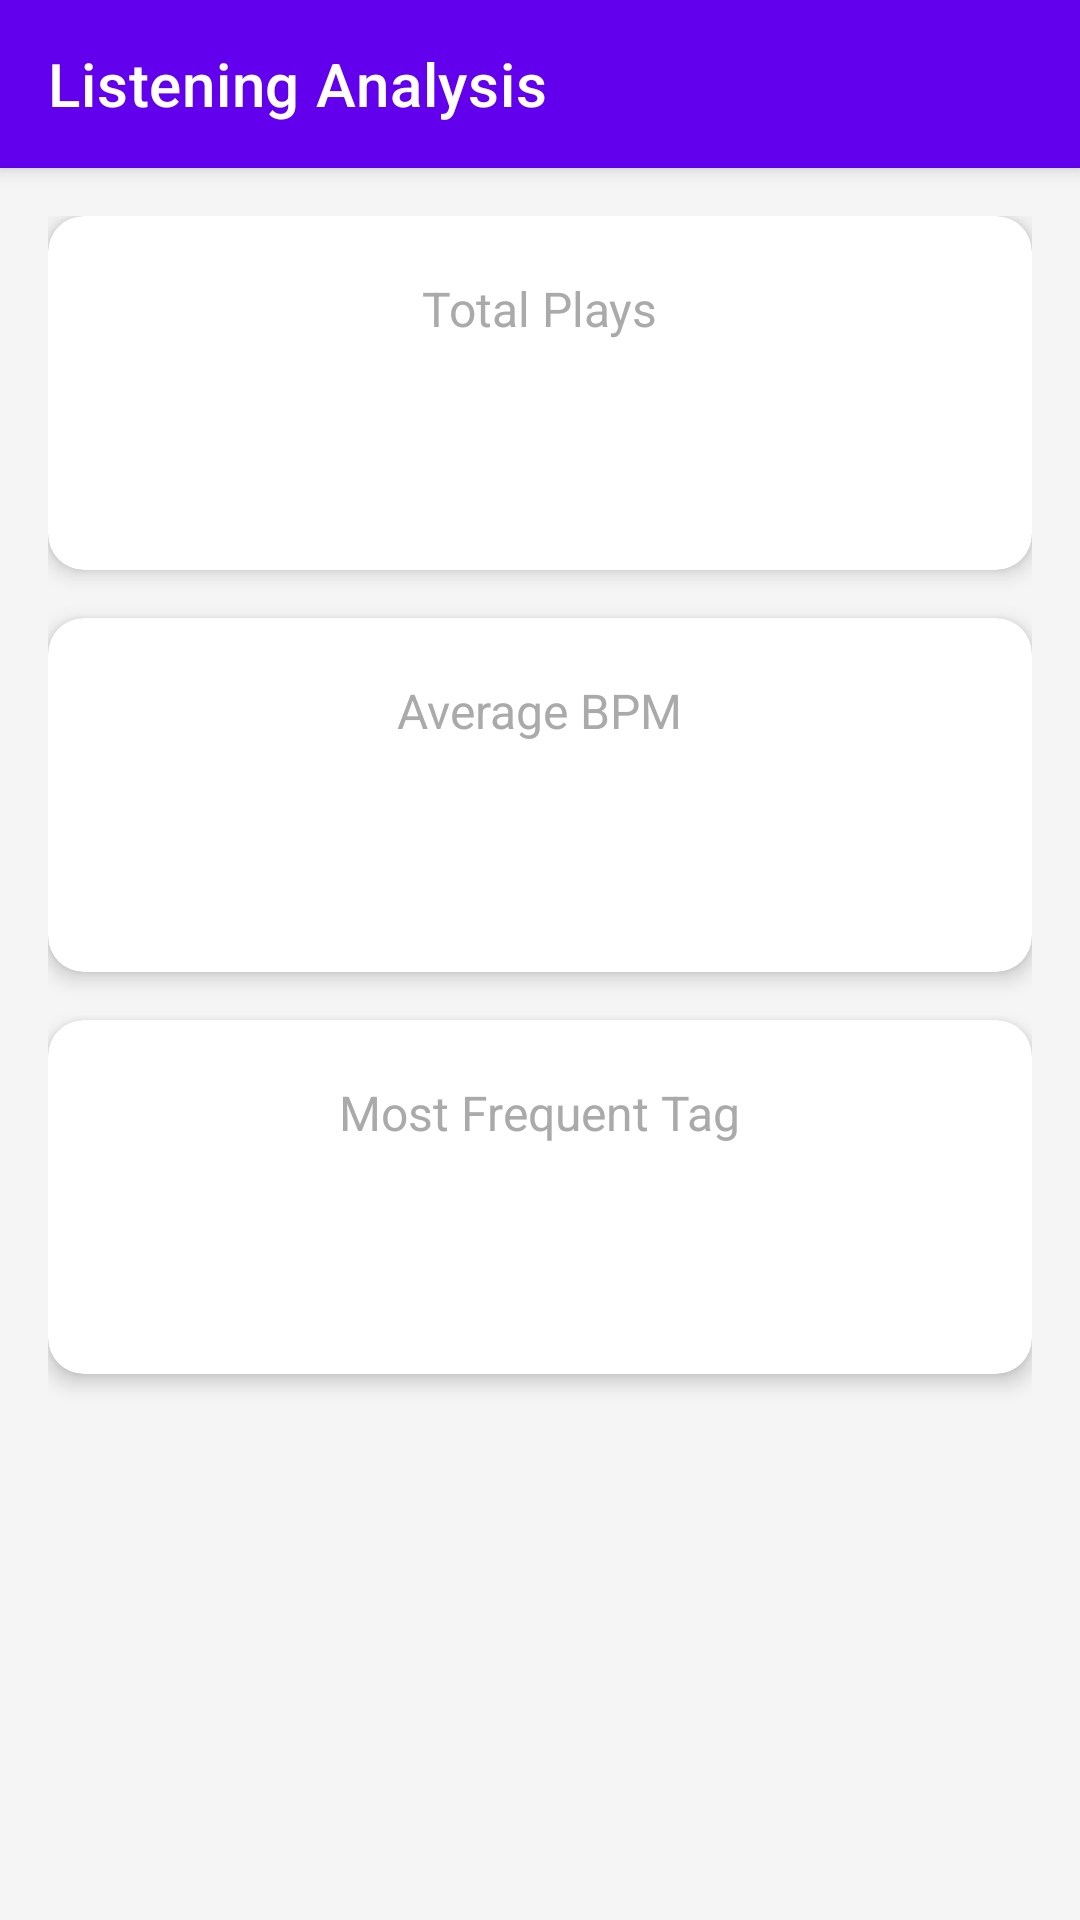

Write the Android layout XML for this screen, with the resource values it uses.
<!-- AndroidManifest.xml: activity theme Theme.MaterialComponents.DayNight.NoActionBar -->
<!-- res/layout/activity_analyze_history.xml -->
<?xml version="1.0" encoding="utf-8"?>
<androidx.constraintlayout.widget.ConstraintLayout
    xmlns:android="http://schemas.android.com/apk/res/android"
    xmlns:app="http://schemas.android.com/apk/res-auto"
    xmlns:tools="http://schemas.android.com/tools"
    android:id="@+id/analyze_history"
    android:layout_width="match_parent"
    android:layout_height="match_parent"
    android:background="#f5f5f5"
    tools:context=".AnalyzeHistoryActivity">

    
    <com.google.android.material.appbar.MaterialToolbar
        android:id="@+id/toolbar_history"
        android:layout_width="0dp"
        android:layout_height="?attr/actionBarSize"
        android:background="@color/design_default_color_primary"
        android:elevation="4dp"
        app:title="Listening Analysis"
        app:titleTextColor="@android:color/white"
        app:navigationIconTint="@android:color/white"
        app:layout_constraintTop_toTopOf="parent"
        app:layout_constraintStart_toStartOf="parent"
        app:layout_constraintEnd_toEndOf="parent" />

    
    <ScrollView
        android:layout_width="0dp"
        android:layout_height="0dp"
        android:fillViewport="true"
        app:layout_constraintTop_toBottomOf="@id/toolbar_history"
        app:layout_constraintBottom_toBottomOf="parent"
        app:layout_constraintStart_toStartOf="parent"
        app:layout_constraintEnd_toEndOf="parent">

        
        <LinearLayout
            android:layout_width="match_parent"
            android:layout_height="wrap_content"
            android:orientation="vertical"
            android:padding="16dp">

            
            <androidx.cardview.widget.CardView
                android:layout_width="match_parent"
                android:layout_height="wrap_content"
                android:layout_marginBottom="16dp"
                app:cardCornerRadius="12dp"
                app:cardElevation="4dp">

                <LinearLayout
                    android:layout_width="match_parent"
                    android:layout_height="wrap_content"
                    android:orientation="vertical"
                    android:padding="20dp"
                    android:gravity="center_horizontal">

                    <TextView
                        android:layout_width="wrap_content"
                        android:layout_height="wrap_content"
                        android:text="Total Plays"
                        android:textSize="16sp"
                        android:textColor="@android:color/darker_gray"/>

                    <TextView
                        android:id="@+id/tv_total_time"
                        android:layout_width="wrap_content"
                        android:layout_height="wrap_content"
                        android:layout_marginTop="8dp"
                        android:textSize="36sp"
                        android:textStyle="bold"
                        android:textColor="@color/design_default_color_primary"
                        tools:text="12 Plays"/>
                </LinearLayout>
            </androidx.cardview.widget.CardView>

            
            <androidx.cardview.widget.CardView
                android:layout_width="match_parent"
                android:layout_height="wrap_content"
                android:layout_marginBottom="16dp"
                app:cardCornerRadius="12dp"
                app:cardElevation="4dp">

                <LinearLayout
                    android:layout_width="match_parent"
                    android:layout_height="wrap_content"
                    android:orientation="vertical"
                    android:padding="20dp"
                    android:gravity="center_horizontal">

                    <TextView
                        android:layout_width="wrap_content"
                        android:layout_height="wrap_content"
                        android:text="Average BPM"
                        android:textSize="16sp"
                        android:textColor="@android:color/darker_gray"/>

                    <TextView
                        android:id="@+id/tv_avg_bpm"
                        android:layout_width="wrap_content"
                        android:layout_height="wrap_content"
                        android:layout_marginTop="8dp"
                        android:textSize="36sp"
                        android:textStyle="bold"
                        android:textColor="@color/design_default_color_secondary"
                        tools:text="135 BPM"/>
                </LinearLayout>
            </androidx.cardview.widget.CardView>

            
            <androidx.cardview.widget.CardView
                android:layout_width="match_parent"
                android:layout_height="wrap_content"
                app:cardCornerRadius="12dp"
                app:cardElevation="4dp">

                <LinearLayout
                    android:layout_width="match_parent"
                    android:layout_height="wrap_content"
                    android:orientation="vertical"
                    android:padding="20dp"
                    android:gravity="center_horizontal">

                    <TextView
                        android:layout_width="wrap_content"
                        android:layout_height="wrap_content"
                        android:text="Most Frequent Tag"
                        android:textSize="16sp"
                        android:textColor="@android:color/darker_gray"/>

                    <TextView
                        android:id="@+id/tv_top_mode"
                        android:layout_width="wrap_content"
                        android:layout_height="wrap_content"
                        android:layout_marginTop="8dp"
                        android:textSize="36sp"
                        android:textStyle="bold"
                        android:textColor="@color/design_default_color_error"
                        tools:text="Rock"/>
                </LinearLayout>
            </androidx.cardview.widget.CardView>

        </LinearLayout>

    </ScrollView>

</androidx.constraintlayout.widget.ConstraintLayout>
<!-- resources referenced by this layout -->
<resources>

</resources>
